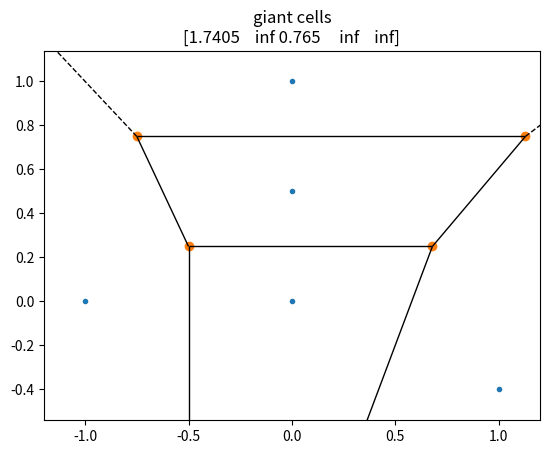
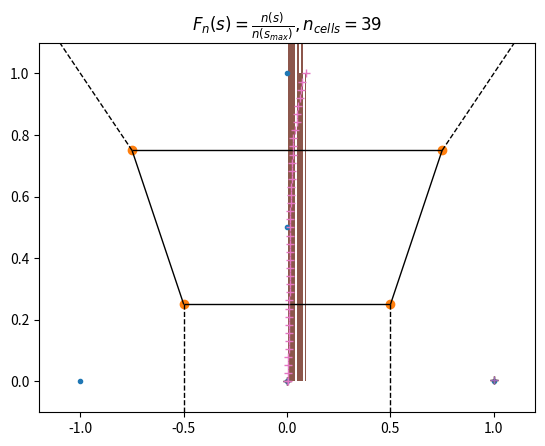

These charts were generated, in order, by the following Python code:
import numpy as np
from scipy.spatial import Voronoi, ConvexHull, voronoi_plot_2d
import matplotlib.pyplot as plt


# from https://stackoverflow.com/questions/19634993
# also useful: https://stackoverflow.com/questions/20515554
def voronoi_volumes(points):
    v = Voronoi(points)
    vol = np.zeros(v.npoints)
    for i, reg_num in enumerate(v.point_region):
        indices = v.regions[reg_num]
        if -1 in indices:  # some regions can be opened
            vol[i] = np.inf
        else:
            vol[i] = ConvexHull(v.vertices[indices]).volume
    return vol

# if False:
if True:  # toggle for giant demo
    # giant cells
    points = np.array([[0, 0],
                       [0, 1],
                       [0, 1 / 2],
                       [1, -0.4],
                       [-1, 0]])
    voronoi_plot_2d(Voronoi(points))
    plt.title('giant cells\n{}'.format(voronoi_volumes(points)))
    plt.show()

    # normal example
    points = np.array([[0, 0],
                       [0, 1],
                       [0, 1 / 2],
                       [1, 0],
                       [-1, 0]])
    voronoi_plot_2d(Voronoi(points))
    plt.title('normal example\n{}'.format(voronoi_volumes(points)))
    plt.show()

np.random.seed(370)
# num_pts = 10 ** 5
num_pts = 10 ** 2 // 2
# num_pts = 15
points = np.random.rand(num_pts, 2)

volumes_ = np.sort(voronoi_volumes(points))

# filter out inf cells
v_no_inf = volumes_[volumes_ != np.inf]

# want sum(volumes) close to 1
cum_no_inf = np.cumsum(v_no_inf)
num_biggr = len(cum_no_inf) - np.searchsorted(cum_no_inf, 1)

# look around above/below 1, choose whichever closer
crit_pts = cum_no_inf[-num_biggr - 1:-num_biggr + 2]

# if True:  # for num_pts=15<20
if False:
    try:
        np.argmin(abs(crit_pts - 1))
    except ValueError as e:
        print(e)  # not many giants
        crit_pts = cum_no_inf[-num_biggr - 1:]

print(crit_pts,
      cum_no_inf[-num_biggr],
      abs(crit_pts - 1),
      'argmin: {}'.format(np.argmin(abs(crit_pts - 1))),
      'num of giant cells: {}'.format(num_biggr),
      sep='\n')

# ab1 means above/below 1
ab1 = np.argmin(abs(crit_pts - 1))
# volumes = v_no_inf[:-num_biggr + ab1]
volumes = v_no_inf if len(v_no_inf[:-num_biggr + ab1]) == 0 else v_no_inf[:-num_biggr + ab1]

print('vol sum before:', np.sum(v_no_inf))
print('vol sum after:', np.sum(volumes))

# if False:
if True:  # toggle plots
    plt.title('Volume of Each Cell (with giants)')
    plt.plot(volumes_, '+')
    plt.show()

    plt.title('Volume of Each Cell')
    plt.plot(volumes, '+')
    plt.show()

    plt.title('cumsum Volume of Each Cell')
    plt.plot(np.cumsum(volumes), '+')
    plt.show()

    plt.title('Hist of Volume Plot')
    plt.hist(volumes)
    plt.show()

    plt.title(r'$F_n(s)=\frac{{n(s)}}{{n(s_{{max}})}},n_{{cells}}={}$'.format(len(volumes)))
    plt.plot(volumes, np.linspace(0, 1, len(volumes)), '+')
    plt.show()
